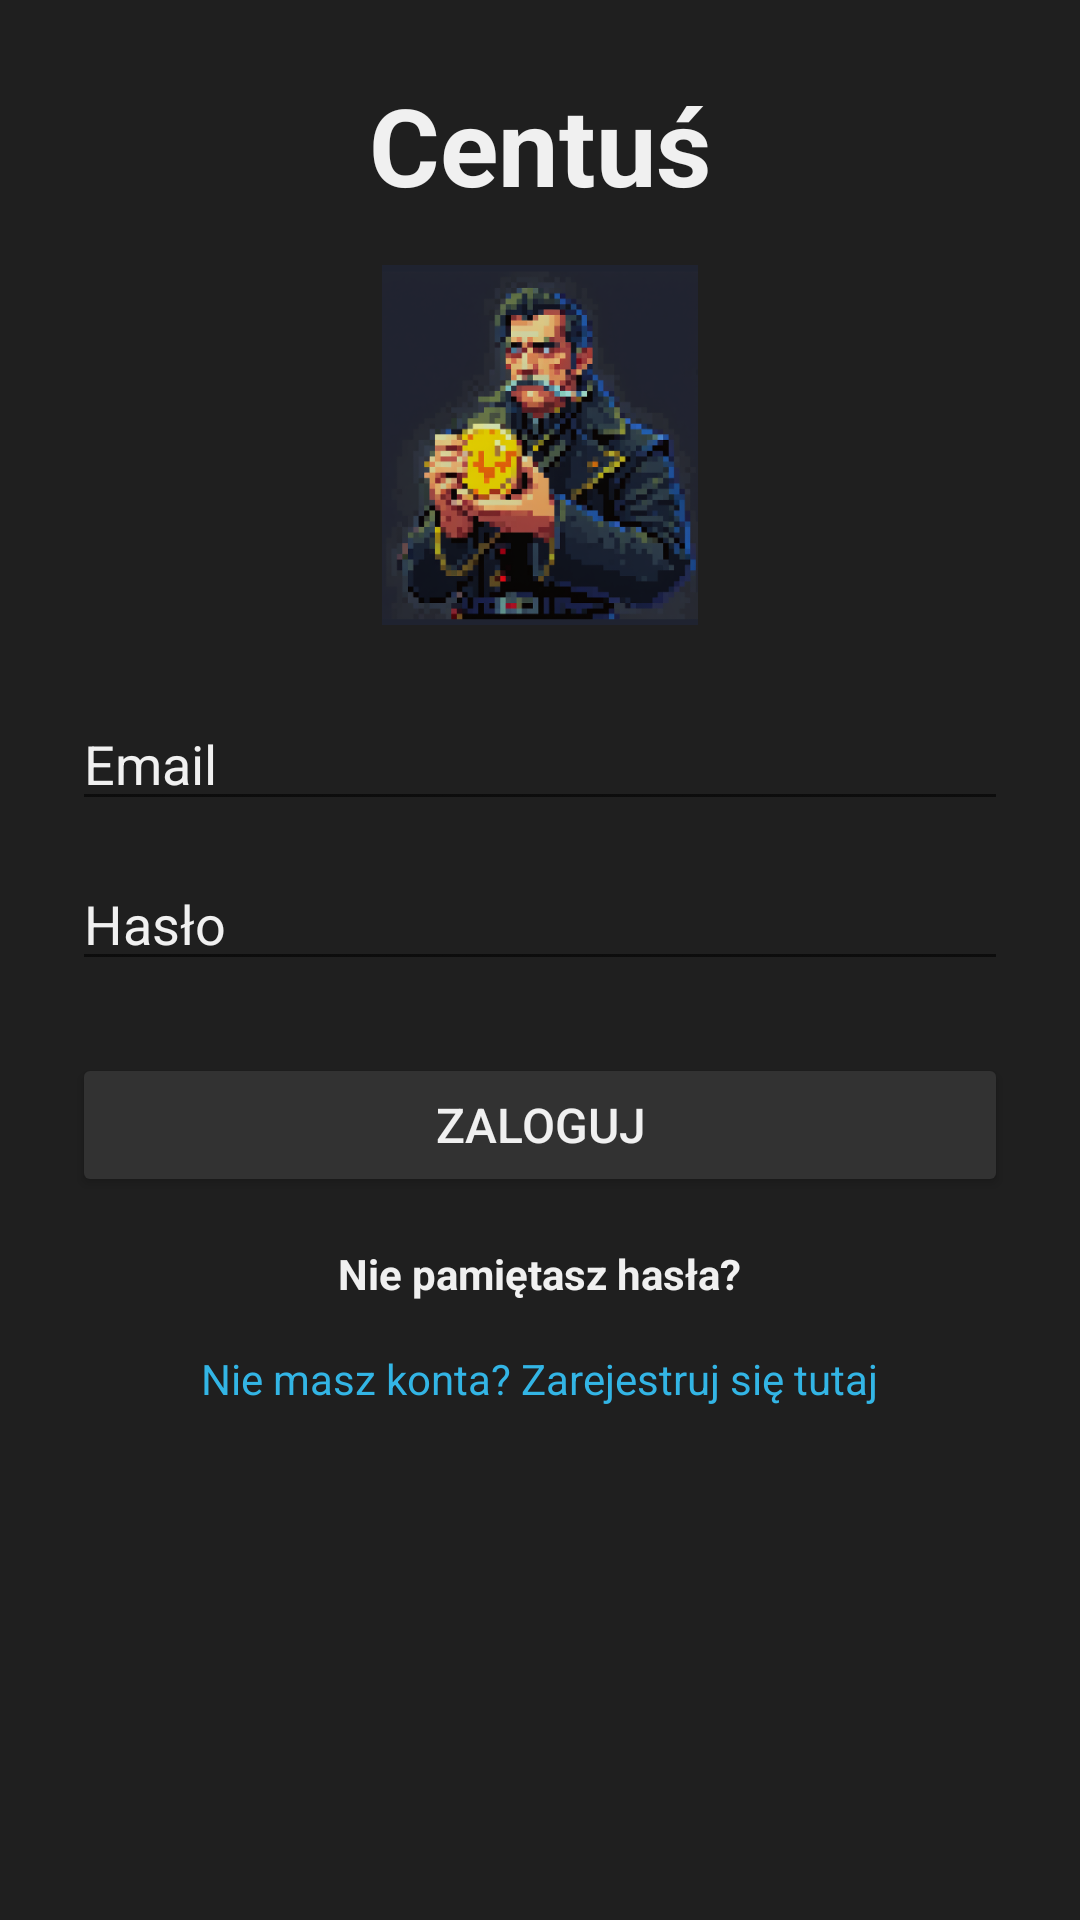

Here is an Android app screen rendered from its layout file. Give the layout XML and the strings, colors and styles it references.
<!-- AndroidManifest.xml: application theme AppTheme -->
<!-- res/layout/activity_login.xml -->
<ScrollView xmlns:android="http://schemas.android.com/apk/res/android"
    android:layout_width="match_parent"
    android:layout_height="match_parent"
    android:fillViewport="true"
    android:background="@color/background_dark">

    <LinearLayout
        android:layout_width="match_parent"
        android:layout_height="wrap_content"
        android:orientation="vertical"
        android:padding="24dp"
        android:gravity="center_horizontal">

        <TextView
            android:layout_width="wrap_content"
            android:layout_height="wrap_content"
            android:text="Centuś"
            android:textColor="@color/text_light"
            android:textSize="36sp"
            android:textStyle="bold"
            android:layout_marginBottom="16dp" />

        <ImageView
            android:layout_width="120dp"
            android:layout_height="120dp"
            android:layout_marginBottom="24dp"
            android:src="@drawable/ic_add"
            android:contentDescription="@string/app_logo" />

        <EditText
            android:id="@+id/emailEditText"
            android:layout_width="match_parent"
            android:layout_height="wrap_content"
            android:hint="Email"
            android:inputType="textEmailAddress"
            android:textColorHint="@color/text_light"
            android:layout_marginBottom="12dp" />

        <EditText
            android:id="@+id/passwordEditText"
            android:layout_width="match_parent"
            android:layout_height="wrap_content"
            android:hint="Hasło"
            android:inputType="textPassword"
            android:textColorHint="@color/text_light"
            android:layout_marginBottom="24dp" />

        <Button
            android:id="@+id/loginButton"
            android:layout_width="match_parent"
            android:layout_height="wrap_content"
            android:text="Zaloguj"
            android:textColor="@color/text_light"
            android:backgroundTint="@color/button_background"
            android:textSize="16sp" />

        <TextView
            android:id="@+id/forgotPasswordLink"
            android:layout_width="wrap_content"
            android:layout_height="wrap_content"
            android:text="Nie pamiętasz hasła?"
            android:textColor="@color/text_light"
            android:textSize="14sp"
            android:textStyle="bold"
            android:layout_marginTop="16dp"/>

        <TextView
            android:id="@+id/registerLink"
            android:layout_width="wrap_content"
            android:layout_height="wrap_content"
            android:text="Nie masz konta? Zarejestruj się tutaj"
            android:textColor="@android:color/holo_blue_light"
            android:textSize="14sp"
            android:layout_marginTop="16dp" />
    </LinearLayout>
</ScrollView>
<!-- resources referenced by this layout -->
<resources>
  <color name="background_dark">#1F1F1F</color>
  <color name="button_background">#323232</color>
  <color name="text_light">#F0F0F0</color>
  <!-- drawable ic_add: png bitmap (drawable, 140419 bytes) -->
  <string name="app_logo">App Logo</string>
  <style name="AppTheme" parent="Theme.MaterialComponents.DayNight.NoActionBar">
                  <item name="android:windowFullscreen">true</item>
                  <item name="colorPrimary">@color/accent_blue</item>
                  <item name="colorPrimaryVariant">@color/coin_color</item>
                  <item name="colorOnPrimary">@color/text_light</item>
                  <item name="android:windowBackground">@color/background_dark</item>
                  <item name="android:navigationBarColor">@android:color/black</item>
  
          </style>
  <color name="accent_blue">#2196F3</color>
  <color name="coin_color">#FFD700</color>
</resources>
